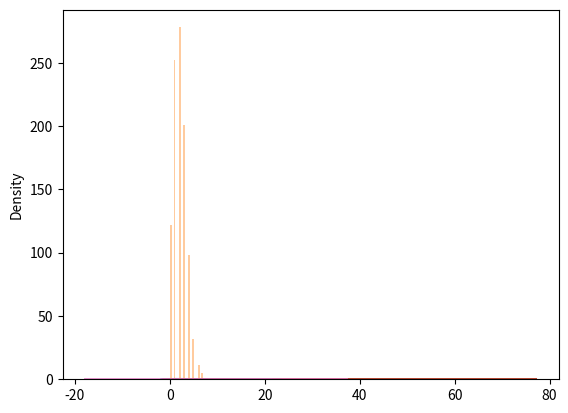

The matplotlib source for this figure:
# Poisson Distribution
"""
Poisson Distribution is a Discrete Distribution.
It estimates how many times an event can happen in a specified time. e.g. If someone eats twice a day what is the probability he will eat thrice?

It has two parameters:

lam - rate or known number of occurrences e.g. 2 for above problem.
size - The shape of the returned array.
"""
from numpy import random
import matplotlib.pyplot as plt
import seaborn as sns

# -----------------------------------------------------------------------------
# Generate a random 1x10 distribution for occurrence 2:

var_poisson_distri = random.poisson(lam=2,size=10)

print(var_poisson_distri)

# -----------------------------------------------------------------------------
# or 
var_poisson_distri_1 = random.poisson(lam=2,size=(10, 10))

print()
print(var_poisson_distri_1)

# -----------------------------------------------------------------------------
print("\nLooping the dimentions")
for i in var_poisson_distri_1:
    print(i)

# -----------------------------------------------------------------------------
# Visualization of Poisson Distribution
sns.distplot(var_poisson_distri_1)
plt.show()

# another
sns.distplot(random.poisson(lam=2, size=1000), kde=False)
plt.show()

# -----------------------------------------------------------------------------
# Difference Between Normal and Poisson Distribution
"""Normal distribution is continuous whereas poisson is discrete.

But we can see that similar to binomial for a large enough poisson distribution it will become similar to normal 
distribution with certain std dev and mean."""

sns.distplot(random.normal(loc=50, scale=7, size=1000), hist=False, label='normal')
sns.distplot(random.poisson(lam=50, size=1000), hist=False, label='poisson')

plt.show()


# -----------------------------------------------------------------------------
# Difference Between Binomial and Poisson Distribution
"""Binomial distribution only has two possible outcomes, whereas poisson distribution can have unlimited possible outcomes.
But for very large n and near-zero p binomial distribution is near identical to poisson distribution such that n * p is nearly equal to lam."""

sns.distplot(random.binomial(n=1000, p=0.01, size=1000), hist=False, label='binomial')
sns.distplot(random.poisson(lam=10, size=1000), hist=False, label='poisson')
sns.distplot(random.normal(loc=10, scale=7, size=1000), hist=False, label='normal')


plt.show()